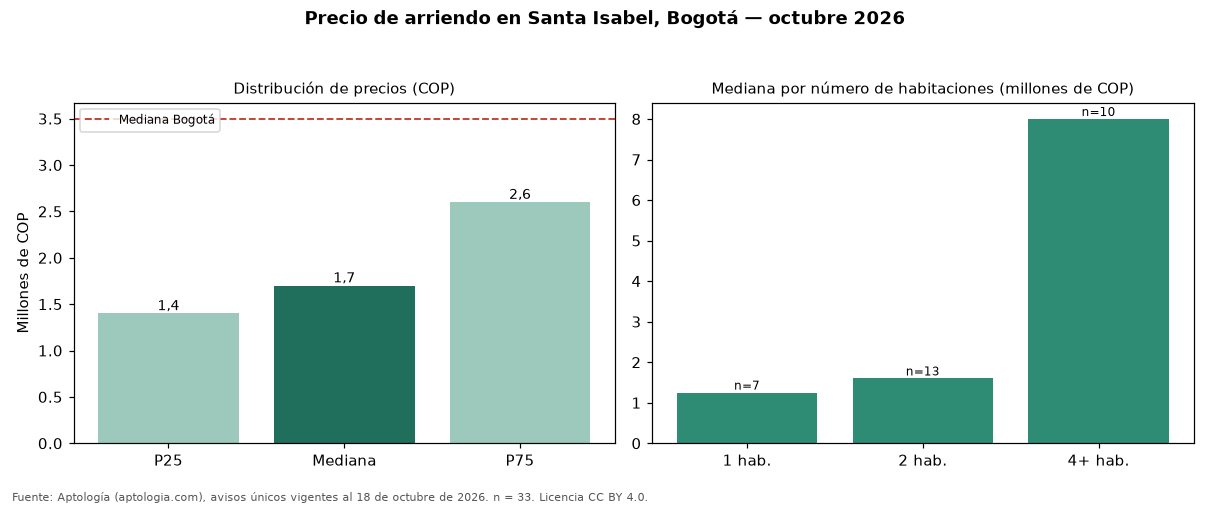

The file beside this chart, header and first rows:
seccion, metrica, valor_cop, n
precio, p25, 1400000, 33
precio, mediana, 1700000, 33
precio, p75, 2600000, 33
cop_por_m2, p25, 25455, 33
cop_por_m2, mediana, 35000, 33
cop_por_m2, p75, 39062, 33
area, area_mediana_m2, 60.0, 33
habitaciones, 1, 1250000, 7
habitaciones, 2, 1600000, 13
habitaciones, 3, 2200000, 3
habitaciones, 4+, 8000000, 10
administracion, mediana, 53150, 2
estrato, moda, 3, 
parqueadero, porcentaje_con_parqueadero, 30.3, 33
ciudad, mediana_ciudad, 3497000, 19948
ciudad, mediana_cop_por_m2_ciudad, 48571, 19948
